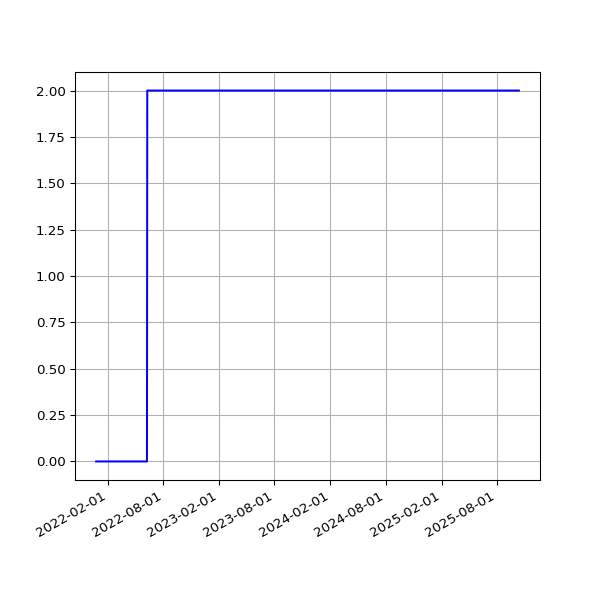

Values plotted in this chart, from the file beside it:
date, value
2021-12-23T01:34:01Z, 0
2021-12-24T01:34:32Z, 0
2021-12-25T01:34:03Z, 0
2021-12-26T01:36:12Z, 0
2021-12-27T01:33:49Z, 0
2021-12-28T01:35:07Z, 0
2021-12-29T01:33:58Z, 0
2021-12-30T01:34:45Z, 0
2021-12-31T01:36:25Z, 0
2022-01-01T01:35:37Z, 0
2022-01-02T01:37:13Z, 0
2022-01-03T01:33:43Z, 0
2022-01-04T01:36:12Z, 0
2022-01-05T01:38:07Z, 0
2022-01-06T01:41:52Z, 0
2022-01-07T01:39:58Z, 0
2022-01-08T01:35:10Z, 0
2022-01-09T01:38:32Z, 0
2022-01-10T01:34:18Z, 0
2022-01-11T01:37:25Z, 0
2022-01-13T01:39:23Z, 0
2022-01-14T01:37:44Z, 0
2022-01-15T01:34:42Z, 0
2022-01-16T01:41:01Z, 0
2022-01-17T01:01:08Z, 0
2022-01-18T01:02:26Z, 0
2022-01-19T00:59:13Z, 0
2022-01-20T01:03:54Z, 0
2022-01-21T00:56:46Z, 0
2022-01-22T01:00:46Z, 0
2022-01-23T01:00:14Z, 0
2022-01-24T01:01:17Z, 0
2022-01-25T01:05:12Z, 0
2022-01-26T01:08:18Z, 0
2022-01-27T00:57:18Z, 0
2022-01-28T00:58:34Z, 0
2022-01-29T00:59:04Z, 0
2022-01-30T01:00:05Z, 0
2022-01-31T01:00:23Z, 0
2022-02-01T01:01:59Z, 0
2022-02-02T01:04:27Z, 0
2022-02-03T01:00:37Z, 0
2022-02-04T01:04:02Z, 0
2022-02-04T22:10:56Z, 0
2022-02-05T22:10:41Z, 0
2022-02-07T01:37:54Z, 0
2022-02-08T01:42:38Z, 0
2022-02-09T01:40:22Z, 0
2022-02-10T01:39:39Z, 0
2022-02-11T01:42:16Z, 0
2022-02-12T01:43:25Z, 0
2022-02-13T01:44:03Z, 0
2022-02-14T01:40:21Z, 0
2022-02-15T01:43:21Z, 0
2022-02-16T01:38:32Z, 0
2022-02-17T01:35:17Z, 0
2022-02-17T22:14:11Z, 0
2022-02-19T01:49:11Z, 0
2022-02-20T01:50:37Z, 0
2022-02-21T01:47:03Z, 0
... 864 more rows
